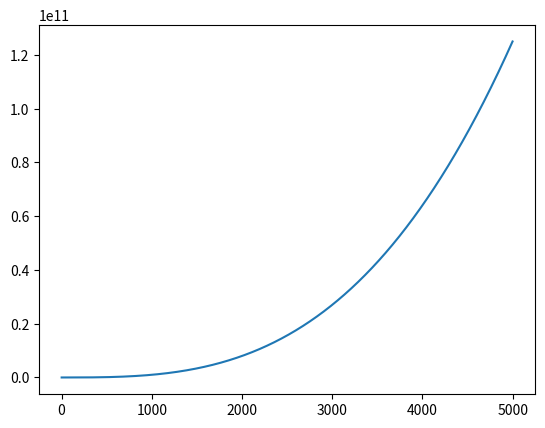

Recreate this plot in Python.
import matplotlib.pyplot as plt

x_values = list(range(1, 5000))
y_values = [x**3 for x in x_values]

plt.plot(x_values, y_values)
plt.show()

